Run: headless pygame with SDL's dummy video driver; simulated clock (each Clock.tick advances the game by its frame time, no real sleeping); random seed 0; keys injected as events and as key.get_pressed() state; no mouse input.
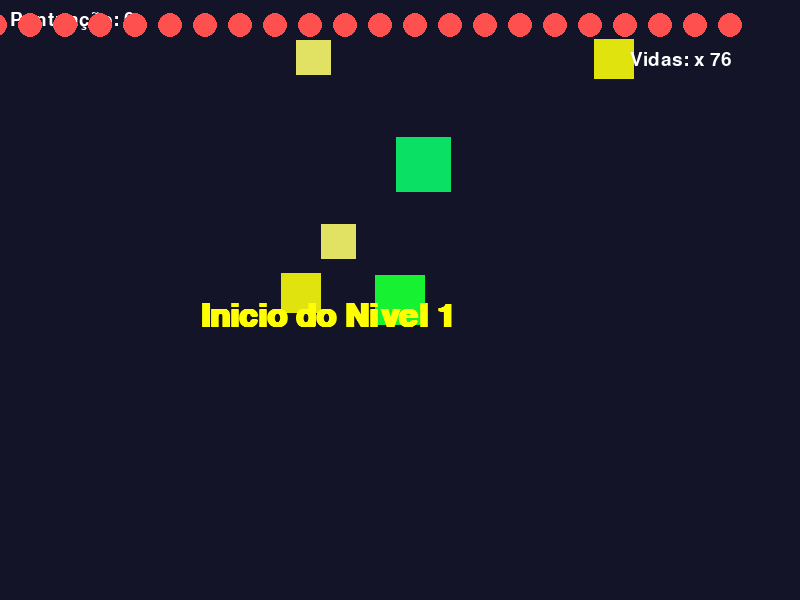
Frame 1 of 4 · flips 1–60 · no input
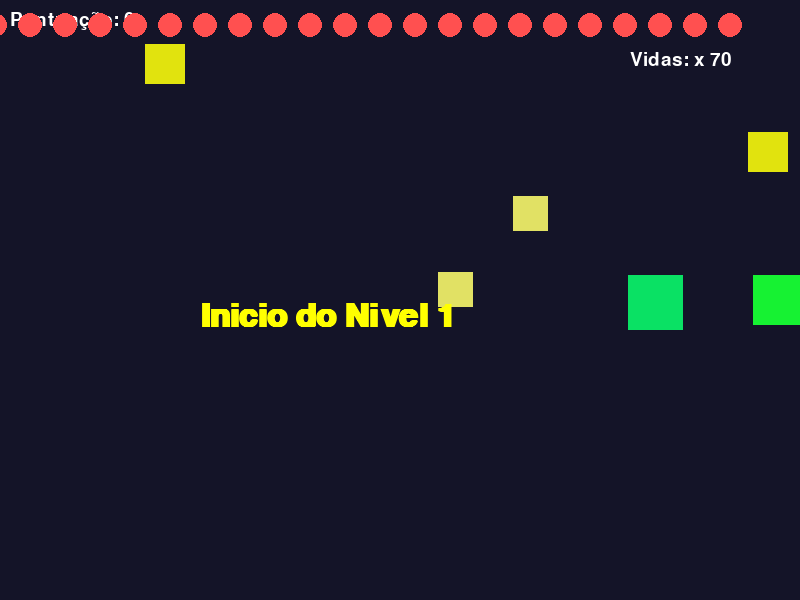
Frame 2 of 4 · flips 61–180 · tapped SPACE, RETURN · held RIGHT (→), D
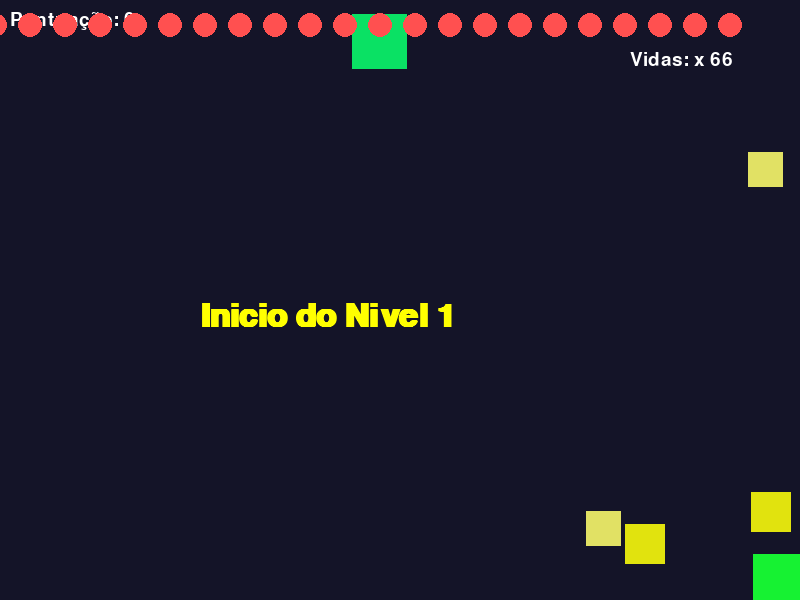
Frame 3 of 4 · flips 181–300 · held DOWN (↓), S
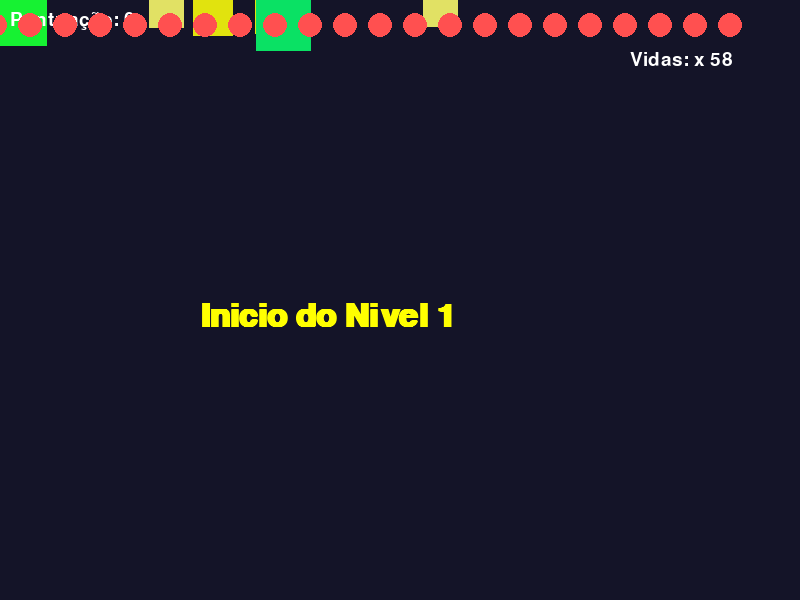
Frame 4 of 4 · flips 301–420 · held LEFT (←), A, UP (↑), W

The pygame program that drew these frames:

import pygame, sys, random

pygame.init()
TELA = pygame.display.set_mode((800, 600))
pygame.display.set_caption("Sobrevivência")
CLOCK = pygame.time.Clock()

# Fontes para o HUD e Game Over
fonte_grande = pygame.font.SysFont("Arial", 48, bold=True)
fonte_normal = pygame.font.SysFont("Arial", 28)

class EntidadeBase:
    def __init__(self, x, y, largura, altura, cor):
        self.rect = pygame.Rect(x, y, largura, altura)
        self.cor = cor

    def desenhar(self, tela):
        pygame.draw.rect(tela, self.cor, self.rect)

    def colidiu_com(self, outra):
        return self.rect.colliderect(outra.rect)

class Jogador(EntidadeBase):
    def __init__(self, x, y, direcao_atual):
        super().__init__(x, y, 50, 50, (22, 242, 50))
        self.velocidade = 9
        self.direcao_atual = "direita"

    def mover(self, teclas):
        # Limita o movimento às bordas da tela
        if teclas[pygame.K_LEFT] and self.rect.x > 0: 
            self.rect.x -= self.velocidade
            self.direcao_atual = "esquerda"
        if teclas[pygame.K_RIGHT] and self.rect.x < 750: 
            self.rect.x += self.velocidade
            self.direcao_atual = "direita"
        if teclas[pygame.K_UP] and self.rect.y > 0: 
            self.rect.y -= self.velocidade
            self.direcao_atual = "cima"
        if teclas[pygame.K_DOWN] and self.rect.y < 550: 
            self.rect.y += self.velocidade
            self.direcao_atual = "baixo"
        
    def atirar(self, lista_balas):
        nova_bala = Bala(self.rect.centerx, self.rect.centery, self.direcao_atual)
        lista_balas.append(nova_bala)

class Bala:
    def __init__(self, x_inicial, y_inicial, direcao):
        self.rect = pygame.Rect(x_inicial, y_inicial, 10, 10)
        self.direcao = direcao
        self.velocidade = 18
        self.rect = pygame.Rect(x_inicial, y_inicial, 10, 10)

    def atualizar(self):
   # A bala continua se movendo para a direção em que nasceu
        if self.direcao == "esquerda": self.rect.x -= self.velocidade
        if self.direcao == "direita":  self.rect.x += self.velocidade
        if self.direcao == "cima":     self.rect.y -= self.velocidade
        if self.direcao == "baixo":    self.rect.y += self.velocidade
      
    def desenhar(self, tela):
    # Desenha a bala na tela (amarela)
        pygame.draw.rect(tela, (255, 255, 0), self.rect)

class Inimigo(EntidadeBase):
    def __init__(self, x, y, velocidade=3, vida_inimigo = 3, largura=40,altura=40,cor=(225,227,14)):
        super().__init__(x, y, largura, altura, cor)
        self.velocidade = velocidade
        self.vida_inimigo = vida_inimigo

    def perseguir(self, alvo):
        """Move o inimigo em direção ao alvo (jogador)."""
        if self.rect.x < alvo.rect.x: self.rect.x += self.velocidade
        if self.rect.x > alvo.rect.x: self.rect.x -= self.velocidade
        if self.rect.y < alvo.rect.y: self.rect.y += self.velocidade
        if self.rect.y > alvo.rect.y: self.rect.y -= self.velocidade

def desenhar_hud(tela, estado):
    """Desenha o HUD (Heads-Up Display) do jogo."""

    texto_pont = fonte_normal.render(f"Pontuação: {estado['pontuacao']}", True, (255, 255, 255))
    tela.blit(texto_pont, (10, 10))
    

    for i in range(estado["vidas"]):
        pygame.draw.circle(tela, (255, 80, 80), (730 - i*35, 25), 12)
        # 2. Escreve a quantidade do lado dela
    texto_qtd_vidas = fonte_normal.render(f"Vidas: x {estado['vidas']}", True, (255, 255, 255))
    tela.blit(texto_qtd_vidas, (630, 50))

def desenhar_game_over(tela):
    """Exibe a tela de Game Over centralizada."""
    overlay = pygame.Surface((800, 600), pygame.SRCALPHA)
    overlay.fill((0, 0, 0, 160))
    tela.blit(overlay, (0, 0))
    texto = fonte_grande.render("GAME OVER", True, (255, 60, 60))
    tela.blit(texto, texto.get_rect(center=(400, 300)))
    
class InimigoRapido(Inimigo):
    def __init__(self, x, y, velocidade):
        #super().__init__(x, y, 40, 40, (205, 207, 104))
        super().__init__(x, y, velocidade=velocidade, vida_inimigo=1, largura=35, altura=35, cor=(225, 225, 100))
        
class InimigoBig(Inimigo):
    def __init__(self, x, y, velocidade):
        #super().__init__(x, y, 40, 40, (205, 207, 104))
        super().__init__(x, y, velocidade=velocidade, vida_inimigo=6, largura=55, altura=55, cor=(10, 225, 100))

    

# ==========================================
# Configuração inicial do Mini-Game
# ==========================================

conf_level = {
    1: {
        "vel_min" : 2,
        "vel_max" :3,
        "quantidade_inimigos": 1
               
    },
    2: {
        "vel_min" : 4,
        "vel_max" :6,
        "quantidade_inimigos": 5     
    },
    3: {
        "vel_min" : 6,
        "vel_max" :8,
        "quantidade_inimigos": 8     
    }
    
}
mensagem_nivel = ""
tempo_mensagem = 0
mostrar_mensagem = False

jogador = Jogador(375, 275, "direita")
inimigos = [#x, y, velocidade, 
    Inimigo(random.randint(0, 750), random.randint(0, 100), random.randint(2, 4)) 
    for _ in range(2)
]

# lista inimigos_rapidos por isso (adiciona os rápidos na lista principal)
for _ in range(2):
    inimigos.append(InimigoRapido(random.randint(0, 750), random.randint(0, 100), random.randint(6, 9)))
    
for _ in range(1):
    inimigos.append(InimigoBig(random.randint(0, 750), random.randint(0, 100), random.randint(1, 3)))


estado = {"pontuacao": 0, "vidas": 80, "rodando": True}
timer_spawn = 0
balas_no_jogo =[]
while estado["rodando"]:
    for ev in pygame.event.get():
        if ev.type == pygame.QUIT:
            pygame.quit()
            sys.exit()
        if ev.type == pygame.KEYDOWN:
            if ev.key == pygame.K_SPACE: # Se for a barra de espaço
                jogador.atirar(balas_no_jogo)

    # Atualizar jogador
    teclas = pygame.key.get_pressed()
    jogador.mover(teclas)
    
    if estado["pontuacao"] == 0:
        mensagem_nivel = "Inicio do Nivel 1"
        tempo_mensagem = pygame.time.get_ticks()
        mostrar_mensagem = True
        
    
        
    
# Atualiza inimigos    
    for ini in inimigos: 
        ini.perseguir(jogador)
        if jogador.colidiu_com(ini):
            estado["vidas"] -= 1
            ini.rect.topleft = (random.randint(0, 750), 0)
            if estado["vidas"] <= 0:
                estado["rodando"] = False

    # Spawn de novos inimigos a cada 300 frames
    if estado["pontuacao"] < 500:#Nivel 1
        timer_spawn += 1
        for n in range(conf_level[1]["quantidade_inimigos"]):
            if timer_spawn % 470 == 0:
                inimigos.append(Inimigo(random.randint(0, 750), 0, random.randint(conf_level[1]["vel_min"], conf_level[1]["vel_max"])))
                #inimigos.append(InimigoRapido(random.randint(0, 750), 0, random.randint(6, 7)))

        
    if estado["pontuacao"] == 500:
        mensagem_nivel = "NÍVEL 2: PREPARE-SE!"
        tempo_mensagem = pygame.time.get_ticks()
        mostrar_mensagem = True      
    if estado["pontuacao"] >= 500 and estado["pontuacao"] < 1000:#Nivel 2
        timer_spawn += 1
        for n in range(conf_level[2]["quantidade_inimigos"]):
            if timer_spawn % 250 == 0:
                inimigos.append(Inimigo(random.randint(0, 750), 0, random.randint(conf_level[1]["vel_min"], conf_level[1]["vel_max"])))
                inimigos.append(InimigoBig(random.randint(0, 750), 0, random.randint(1, 3)))

  
    if estado["pontuacao"] == 1000:
        mensagem_nivel = "NÍVEL 3:\nNao sera facil!!!"
        tempo_mensagem = pygame.time.get_ticks()
        mostrar_mensagem = True
               
    if estado["pontuacao"] >= 1000:#Nivel 3
        timer_spawn += 1
        for n in range(conf_level[3]["quantidade_inimigos"]): 
            if timer_spawn % 200 == 0:
                inimigos.append(Inimigo(random.randint(0, 750), 0, random.randint(conf_level[1]["vel_min"], conf_level[1]["vel_max"])))
            if timer_spawn % 60 == 0:
                estado["pontuacao"] += 9 # pontos por segundo

    # Renderizar 
    TELA.fill((20, 20, 40))
    jogador.desenhar(TELA)
    
    for ini in inimigos[:]:
        ini.desenhar(TELA)
        
    for bala in balas_no_jogo[:]: 
        bala.atualizar()
        bala.desenhar(TELA)
        bala_bateu = False
        for ini in inimigos[:]:   
            if bala.rect.colliderect(ini.rect):
                print("POW! Acertou!")
                ini.vida_inimigo -= 1
                bala_bateu = True # Tira vida do inimigo
                if ini.vida_inimigo <= 0:
                    estado["pontuacao"] += 50
                    inimigos.remove(ini)
                    
                break
        if bala_bateu: balas_no_jogo.remove(bala)
        elif bala.rect.x < 0 or bala.rect.x > 800 or bala.rect.y < 0 or bala.rect.y > 600:
            balas_no_jogo.remove(bala)
            
        # --- SISTEMA DE MENSAGEM TEMPORÁRIA ---
    if mostrar_mensagem == True:
        tempo_atual = pygame.time.get_ticks()
        
        # Checa se a diferença entre agora e o início é menor que 2 segundos
        if tempo_atual - tempo_mensagem < 2000:
            # Pinta a mensagem na tela
            texto = fonte_grande.render(mensagem_nivel, True, (255, 255, 0)) # Amarelo
            TELA.blit(texto, (200, 300)) # Centraliza mais ou menos na tela
        else:
            # Se já passou de 2000 ms, desliga a mensagem!
            mostrar_mensagem = False

        
                
            
        # --- LIMPEZA DE TELA ---
        
    desenhar_hud(TELA, estado) # função definida anteriormente
    
    pygame.display.flip()
    CLOCK.tick(60)

# Fim de jogo
desenhar_game_over(TELA)
pygame.display.flip()
pygame.time.wait(3000)
pygame.quit()
sys.exit()
